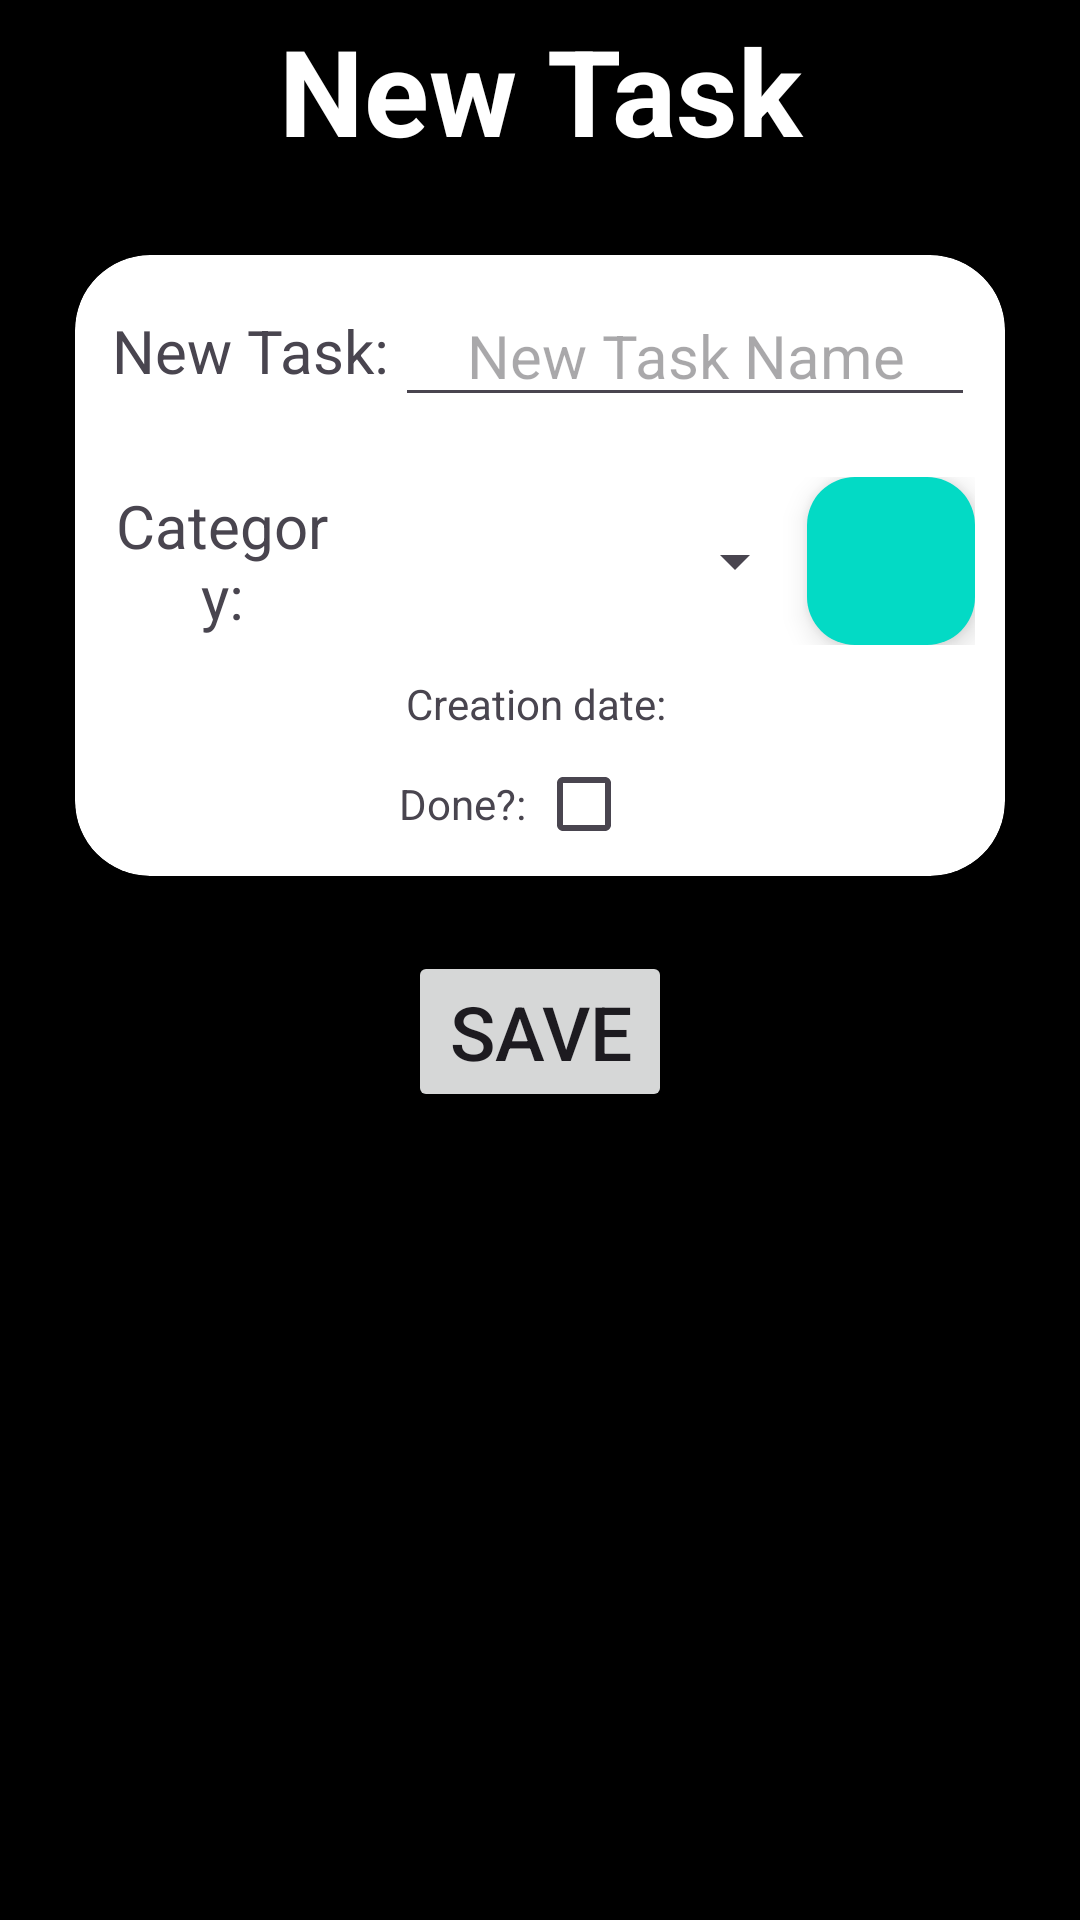

This screen was rendered from an Android layout file. Write that file and the resources it references.
<!-- AndroidManifest.xml: application theme Theme.MultiTool -->
<!-- res/layout/activity_new_task.xml -->
<?xml version="1.0" encoding="utf-8"?>
<LinearLayout xmlns:android="http://schemas.android.com/apk/res/android"
    xmlns:app="http://schemas.android.com/apk/res-auto"
    xmlns:tools="http://schemas.android.com/tools"
    android:id="@+id/main"
    android:layout_width="match_parent"
    android:layout_height="match_parent"
    android:background="@color/black"
    android:orientation="vertical"
    tools:context=".todoApp.activities.NewTaskActivity">

    <TextView
        android:id="@+id/newTaskTitleTextView"
        android:layout_width="match_parent"
        android:layout_height="wrap_content"
        android:text="@string/new_task"
        style="@style/AppTitles"/>

    <androidx.cardview.widget.CardView
        android:id="@+id/newTaskCardView"
        android:layout_width="match_parent"
        android:layout_height="wrap_content"
        android:padding="10dp"
        android:layout_margin="25dp"
        style="@style/ZodiappCardViewStyle">

        <LinearLayout
            android:layout_width="match_parent"
            android:layout_height="match_parent"
            android:orientation="vertical">

            <LinearLayout
                android:layout_width="match_parent"
                android:layout_height="wrap_content"
                android:layout_gravity="center"
                android:layout_margin="10dp"
                android:orientation="horizontal">

                <TextView
                    android:id="@+id/newTaskTextView"
                    android:layout_width="0dp"
                    android:layout_height="wrap_content"
                    android:layout_weight="1"
                    android:textSize="20sp"
                    android:text="@string/new_task_Text_View"
                    android:gravity="center"
                    android:layout_gravity="center"/>

                <com.google.android.material.textfield.TextInputEditText
                    android:id="@+id/newTaskEditText"
                    android:layout_width="0dp"
                    android:layout_height="wrap_content"
                    android:layout_weight="2"
                    android:gravity="center"
                    android:textSize="20sp"
                    android:layout_gravity="center|end"
                    android:hint="@string/new_task_name"/>

            </LinearLayout>

            <LinearLayout
                android:layout_width="match_parent"
                android:layout_height="wrap_content"
                android:layout_gravity="center"
                android:layout_margin="10dp"
                android:orientation="horizontal">

                <TextView
                    android:id="@+id/categoryTextView"
                    android:layout_width="0dp"
                    android:layout_height="wrap_content"
                    android:layout_weight="1"
                    android:textSize="20sp"
                    android:text="@string/category_Text_View"
                    android:gravity="center"
                    android:layout_gravity="center|end"/>

                <Spinner
                    android:id="@+id/categorySpinner"
                    android:layout_width="0dp"
                    android:layout_height="wrap_content"
                    android:layout_weight="2"
                    android:gravity="center"
                    android:textSize="20sp"
                    android:layout_gravity="center"/>

                <com.google.android.material.floatingactionbutton.FloatingActionButton
                    android:id="@+id/newCategoryFloatingButton"
                    android:layout_width="wrap_content"
                    android:layout_height="wrap_content"
                    android:backgroundTint="@color/teal_200"
                    android:layout_gravity="center"
                    android:src="@drawable/plus_svg"/>
            </LinearLayout>

            <TextView
                android:id="@+id/dateTextView"
                android:layout_width="match_parent"
                android:layout_height="wrap_content"
                android:gravity="center"
                android:layout_gravity="center"
                android:text="Creation date: "/>

            <LinearLayout
                android:layout_width="wrap_content"
                android:layout_height="wrap_content"
                android:orientation="horizontal"
                android:layout_gravity="center">

                <TextView
                    android:id="@+id/doneTextView"
                    android:layout_width="wrap_content"
                    android:layout_height="wrap_content"
                    android:layout_weight="1"
                    android:text="Done?: "
                    android:layout_gravity="center"
                    android:gravity="center"/>

                <CheckBox
                    android:id="@+id/doneCheckBox"
                    android:layout_width="wrap_content"
                    android:layout_height="wrap_content"
                    android:layout_weight="1"
                    android:layout_gravity="center"
                    android:gravity="center"/>
            </LinearLayout>

        </LinearLayout>

    </androidx.cardview.widget.CardView>

    <Button
        android:id="@+id/saveNewTaskButton"
        android:layout_width="wrap_content"
        android:layout_height="wrap_content"
        android:textSize="25sp"
        android:gravity="center"
        android:layout_gravity="center"
        android:text="@string/save_new_task"/>

</LinearLayout>
<!-- resources referenced by this layout -->
<resources>
  <color name="black">#FF000000</color>
  <color name="teal_200">#FF03DAC5</color>
  <string name="category_Text_View">Category:</string>
  <string name="new_task">New Task</string>
  <string name="new_task_Text_View">New Task:</string>
  <string name="new_task_name">New Task Name</string>
  <string name="save_new_task">Save</string>
  <style name="AppTitles">
          <item name="android:textColor">@color/white</item>
          <item name="android:textSize">40sp</item>
          <item name="android:gravity">center</item>
          <item name="android:width">200dp</item>
          <item name="android:height">60dp</item>
          <item name="android:textStyle">bold</item>
      </style>
  <style name="ZodiappCardViewStyle" parent="CardView">
          <item name="cardCornerRadius">25dp</item>
          <item name="android:backgroundTint">@color/cardview_light_background</item>
      </style>
  <style name="Theme.MultiTool" parent="Base.Theme.MultiTool" />
  <color name="white">#FFFFFFFF</color>
  <style name="Base.Theme.MultiTool" parent="Theme.Material3.Light">
          
          <item name="colorPrimary">@color/purple_200</item>
          <item name="actionBarStyle">@style/MyActionBar</item>
      </style>
  <color name="purple_200">#FFBB86FC</color>
  <style name="MyActionBar" parent="Theme.Material3.Light">
          <item name="background">@color/white</item>
          <item name="titleTextStyle">@style/MyActionBarTitle</item>
      </style>
  <style name="MyActionBarTitle" parent="Theme.Material3.Light">
          <item name="android:textColor">@color/overWeight4</item>
      </style>
  <color name="overWeight4">#FF0000</color>
</resources>
